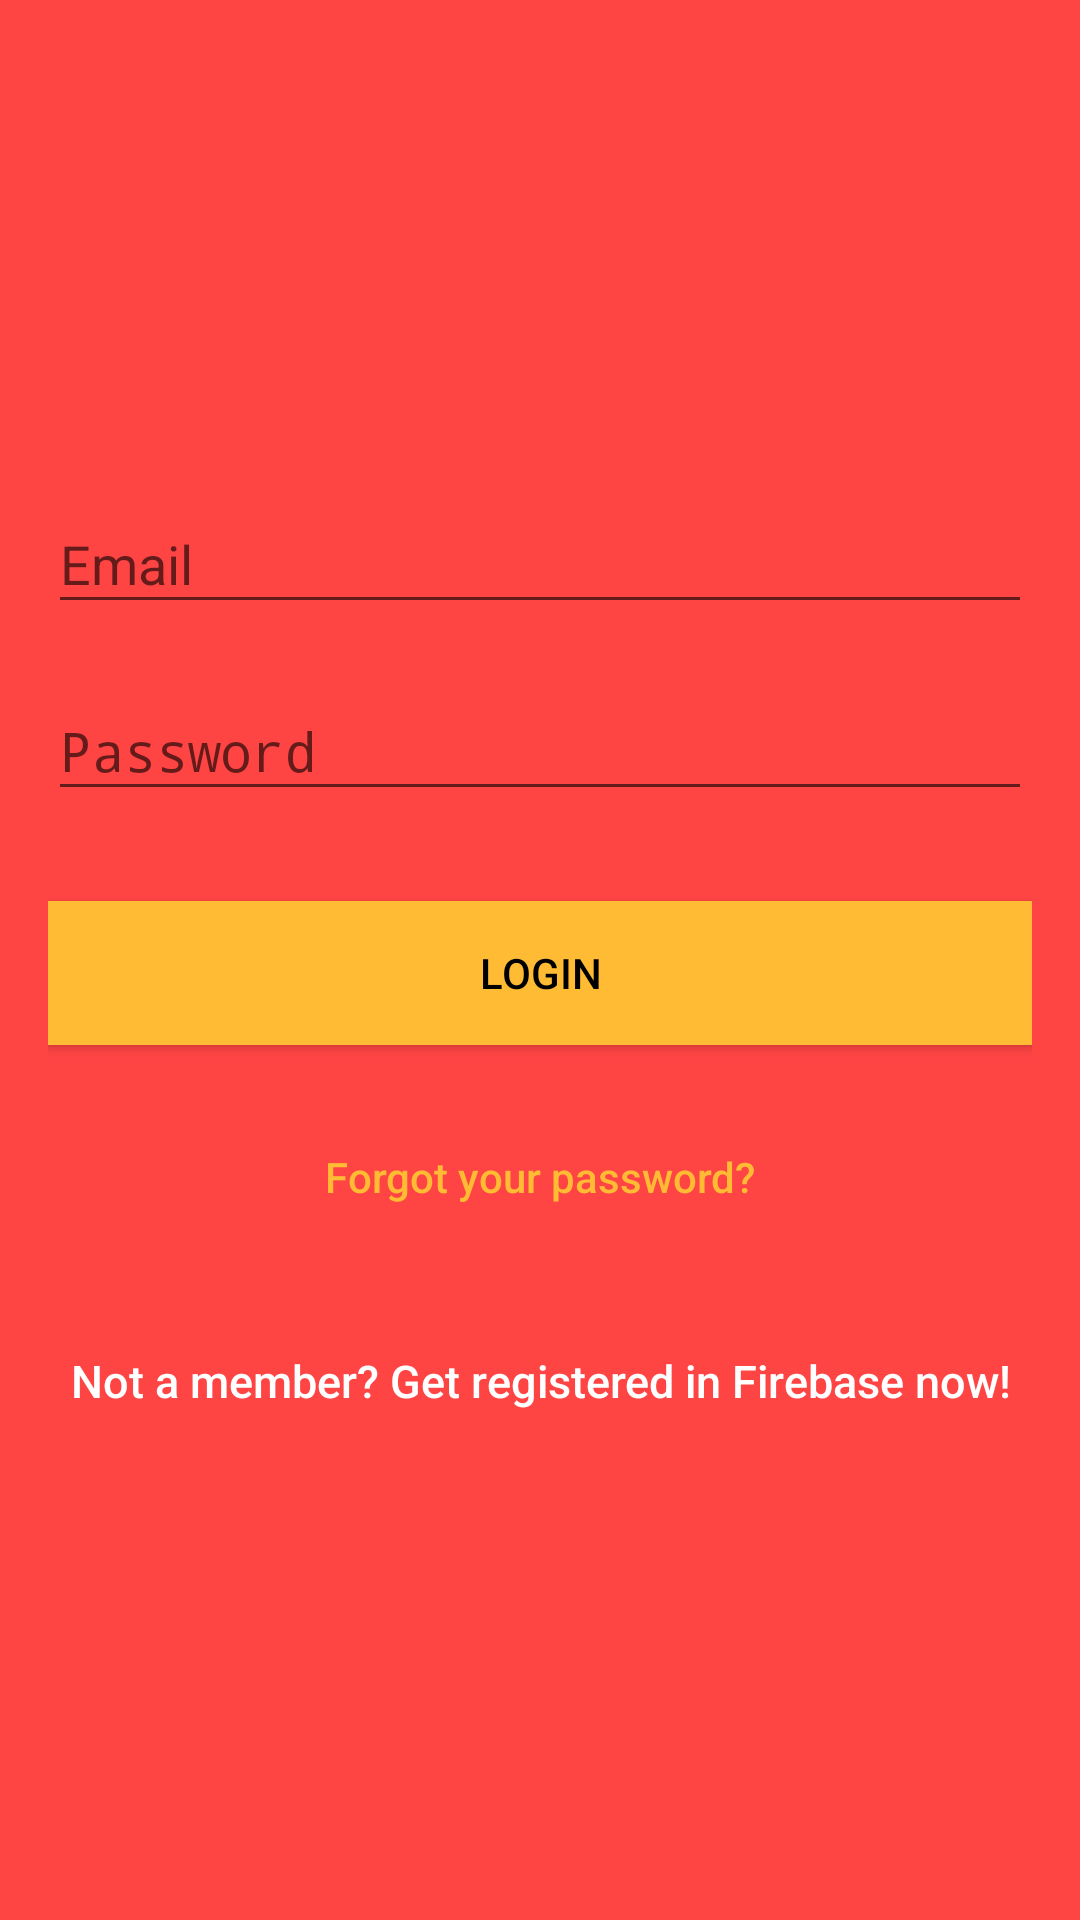

Layout XML and referenced resources for this Android screen:
<!-- AndroidManifest.xml: activity theme AppTheme.NoActionBar -->
<!-- res/layout/activity_login.xml -->
<?xml version="1.0" encoding="utf-8"?>
<android.support.design.widget.CoordinatorLayout xmlns:android="http://schemas.android.com/apk/res/android"
    xmlns:app="http://schemas.android.com/apk/res-auto"
    xmlns:tools="http://schemas.android.com/tools"
    android:layout_width="match_parent"
    android:layout_height="match_parent"
    android:fitsSystemWindows="true"
    >

    <LinearLayout
        android:layout_width="fill_parent"
        android:layout_height="fill_parent"
        android:background="@android:color/holo_red_light"
        android:gravity="center"
        android:orientation="vertical"
        android:padding="@dimen/activity_horizontal_margin">


        <android.support.design.widget.TextInputLayout
            android:layout_width="match_parent"
            android:layout_height="wrap_content">

            <EditText
                android:id="@+id/email"
                android:layout_width="match_parent"
                android:layout_height="wrap_content"
                android:layout_marginBottom="10dp"
                android:hint="@string/hint_email"
                android:inputType="textEmailAddress"
                android:textColor="@android:color/white"
                android:textColorHint="@android:color/white" />
        </android.support.design.widget.TextInputLayout>

        <android.support.design.widget.TextInputLayout
            android:layout_width="match_parent"
            android:layout_height="wrap_content">

            <EditText
                android:id="@+id/password"
                android:layout_width="fill_parent"
                android:layout_height="wrap_content"
                android:layout_marginBottom="10dp"
                android:hint="@string/hint_password"
                android:inputType="textPassword"
                android:textColor="@android:color/white"
                android:textColorHint="@android:color/white" />
        </android.support.design.widget.TextInputLayout>

        

        <Button
            android:id="@+id/btn_login"
            android:layout_width="fill_parent"
            android:layout_height="wrap_content"
            android:layout_marginTop="20dip"
            android:background="@android:color/holo_orange_light"
            android:text="@string/btn_login"
            android:textColor="@android:color/black" />

        <Button
            android:id="@+id/btn_reset_password"
            android:layout_width="fill_parent"
            android:layout_height="wrap_content"
            android:layout_marginTop="20dip"
            android:background="@null"
            android:text="@string/btn_forgot_password"
            android:textAllCaps="false"
            android:textColor="@android:color/holo_orange_light" />

        

        <Button
            android:id="@+id/btn_signup"
            android:layout_width="fill_parent"
            android:layout_height="wrap_content"
            android:layout_marginTop="20dip"
            android:background="@null"
            android:text="@string/btn_link_to_register"
            android:textAllCaps="false"
            android:textColor="@color/white"
            android:textSize="15dp" />
    </LinearLayout>

    <ProgressBar
        android:id="@+id/progressBar"
        android:layout_width="30dp"
        android:layout_height="30dp"
        android:layout_gravity="center|bottom"
        android:layout_marginBottom="20dp"
        android:visibility="gone" />
</android.support.design.widget.CoordinatorLayout>
<!-- resources referenced by this layout -->
<resources>
  <color name="white">#ffffff</color>
  <dimen name="activity_horizontal_margin">16dp</dimen>
  <string name="btn_forgot_password">Forgot your password?</string>
  <string name="btn_link_to_register">Not a member? Get registered in Firebase now!</string>
  <string name="btn_login">LOGIN</string>
  <string name="hint_email">Email</string>
  <string name="hint_password">Password</string>
  <style name="AppTheme.NoActionBar">
          <item name="windowActionBar">false</item>
          <item name="windowNoTitle">true</item>
      </style>
</resources>
